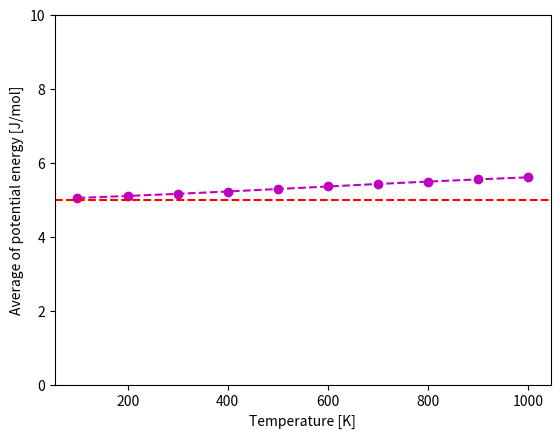

Recreate this plot in Python.
import numpy as np
import matplotlib.pyplot as plt
import scipy.integrate


def V2(x, D_e=10, alpha=0.31, x_0=5):
    return (D_e * (1 - np.exp(-alpha * (x - x_0))) ** 2) * 4184


def Boltzmann(x, T):
    return np.exp(-V2(x) / (8.3145 * T))


def Z(T):
    return scipy.integrate.quad(Boltzmann, 0, 10, args=(T,))


def P2(x, T):
    return Boltzmann(x, T) / Z(T)[0]


X = np.arange(0, 10, 0.001)


V = np.array([V2(x) for x in X])

print(V2(5))

plt.plot(X, V)
plt.xlabel('distance units')
plt.ylabel('Potential energy [J/mol]')
# plt.show()

T_parameters = [100, 300, 1000]
legend = []
for T in T_parameters:
    P = np.array([P2(x, T) for x in X])
    plt.plot(X, P)
    legend.append(str(T))
plt.xlabel('distance units')
plt.ylabel('Boltzmann Probability distribution for V2')
plt.legend(legend)
# plt.show()


def av2_x(T):
    def x_P2(x, T):
        return x * P2(x, T)
    return scipy.integrate.quad(x_P2, 0, 10, args=(T,))[0]


print(av2_x(100))
print(av2_x(300))
print(av2_x(1000))


T_range = np.arange(100, 1001, 100)

AVE2_X = np.array([av2_x(T) for T in T_range])

plt.close()
plt.plot(T_range, AVE2_X, linestyle='--', marker='o', color='m')
plt.xlabel('Temperature [K]')
plt.ylabel('Average of position [distance units]')
plt.axhline(y=5.0, color='red', linestyle='dashed')
plt.ylim([0, 10])
plt.show()


def av2_x2(T):
    def x2_P2(x, T):
        return x ** 2 * P2(x, T)
    return scipy.integrate.quad(x2_P2, 0, 10, args=(T,))[0]


print(av2_x2(100))
print(av2_x2(300))
print(av2_x2(1000))

T_range = np.arange(100, 1001, 100)

AVE2_X2 = np.array([av2_x2(T) for T in T_range])

plt.plot(T_range, AVE2_X2, linestyle='--', marker='o', color='c')
plt.xlabel('Temperature [K]')
plt.ylabel('Average of position squared [distance units squared]')
plt.axhline(y=25.0, color='red', linestyle='dashed')
# plt.show()


def av2_V2(T):
    def V2_P2(x, T):
        return V2(x) * P2(x, T)
    return scipy.integrate.quad(V2_P2, 0, 10, args=(T,))[0]


print(av2_V2(100))
print(av2_V2(300))
print(av2_V2(1000))


T_range = np.arange(100, 1001, 100)

AVE2_V2 = np.array([av2_V2(T) for T in T_range])

plt.plot(T_range, AVE2_V2, linestyle='--', marker='o', color='b')
plt.xlabel('Temperature [K]')
plt.ylabel('Average of potential energy [J/mol]')
# plt.show()
